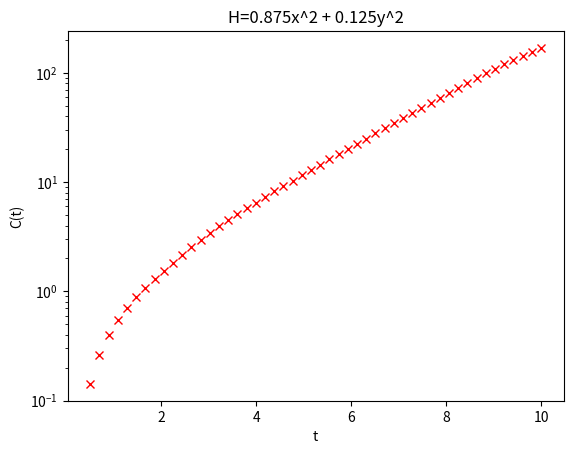

Generate this figure with matplotlib:
# -*- coding: utf-8 -*-
"""
Created on Thu May 19 21:18:56 2022

[redacted]
"""

import numpy as np
import matplotlib.pyplot as plt



#Defining Spin quantum number S
S = 250





#----------------Defining the Hamiltonian-----------------------





#DEFINING MATRIX FOR Z-SPIN
i = S
zeigenvalues = []
zeigenvalues.append(i)
while i != -1*S:
    i = i -1
    zeigenvalues.append(i)
    
z_hat = np.diag(zeigenvalues)
z_hat = (z_hat/S)  #rescaling?






#DEFINING MATRIX FOR X-SPIN 

#Defining dirac delta function (makes life easier)
def dirac_delta(a,b):
    if a==b:
        return 1
    else:
        return 0

#defining x_hat
x_hat = np.zeros(z_hat.shape)
for a in range(1,int(2*S+2)):
    for b in range(1,int(2*S+2)):
        x_hat[a-1,b-1] = 0.5*(dirac_delta(a, b+1)+
                              dirac_delta(a+1, b))*np.sqrt((S+1)*(a+b-1)-a*b)
       
x_hat = x_hat/S   #rescaling?

#DEFINING MATRIX FOR Y-SPIN

y_hat = np.zeros(z_hat.shape)
for a in range(1,int(2*S+2)):
    for b in range(1,int(2*S+2)):
        y_hat[a-1,b-1] = 0.5*(dirac_delta(a,b+1)-
                              dirac_delta(a+1, b))*np.sqrt((S+1)*(a+b-1)-a*b)
y_hat = (y_hat/S)*complex(0,1)
       








#defining the operator
O = z_hat

####################Diagonalizing Hamiltonian#######################


H = 0.875*x_hat@(x_hat) + 0.125*y_hat@(y_hat)#defining hamiltonian

#defining dagger function (complex conjugate transpose)
def dagger(a):
    return np.conjugate(np.transpose(a))

#diagonalizing H, H = PDP^-1
eigenvalues_H,eigenvectors_H =np.linalg.eigh(H) 
D = np.diag(eigenvalues_H) 
P = eigenvectors_H
P_inverse = dagger(P)

#defining time_evolved operator

def e_iHt(i,t):
    exponentiated_diagonal= np.exp((complex(0,i)*t*eigenvalues_H*S) )
    exponentiated_D= np.diag(exponentiated_diagonal)
    return P @ exponentiated_D @ P_inverse

def time_ev_O(t):
    return e_iHt(-1,t) @ O @ e_iHt(1, t)

def commutator(a,b):
    return np.matmul(a,b) - np.matmul(b,a)

def OTOC(t):
    product = (dagger(commutator(time_ev_O(t),O))) @ commutator(time_ev_O(t),O)
    trace = np.trace(product)
    return ((S**2)*trace)/(2*S+1)



#plotting OTOC against t
t = np.linspace(0.5, 10,50)
y = []
for k in t:
    y.append(OTOC(k))

plt.semilogy(t,y, 'rx')
plt.ylabel("C(t)")
plt.xlabel("t")
plt.title('H=0.875x^2 + 0.125y^2')